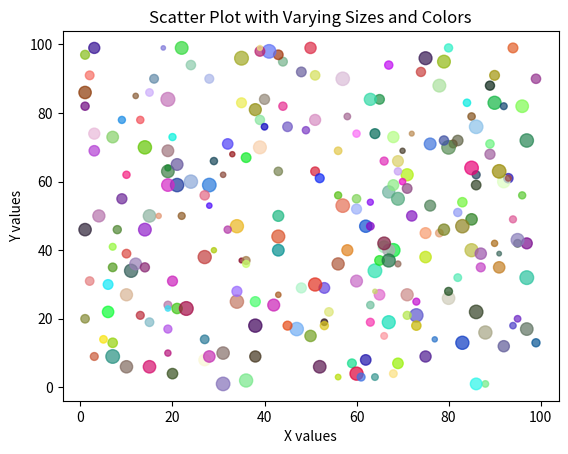

The matplotlib source for this figure:
#Write a program to plot a scatter graph taking three random distributions in X1,Y1
#(both with shape as (250,)having randomly generated integers)
#and plotted against each other with vary sizes.
import numpy as np
import matplotlib.pyplot as plt
#random distributions X1 and Y1
X1 = np.random.randint(1, 100, size=(250,))
Y1 = np.random.randint(1, 100, size=(250,))
#varying sizes and colors
sizes = np.random.choice(range(10, 100), size=(250,))
colors = np.random.rand(250, 3)  # Random RGB colors
plt.scatter(X1, Y1, s=sizes, c=colors, alpha=0.7)
plt.xlabel("X values")
plt.ylabel("Y values")
plt.title("Scatter Plot with Varying Sizes and Colors")
plt.show()
